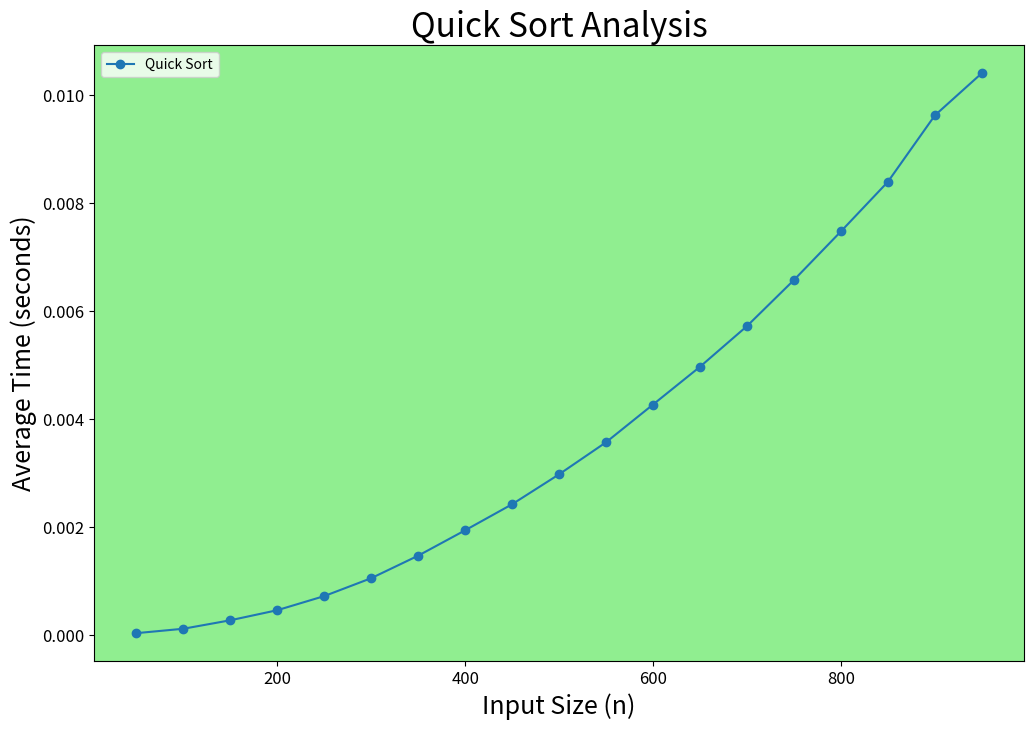

Generate this figure with matplotlib:
import time
import matplotlib.pyplot as plt

def partition(a: list, low: int, high: int) -> int:
    i = low - 1
    j = high + 1
    pivot = a[low]

    while(True):
        while(True):
            i += 1
            if not (a[i] < pivot):
                break

        while(True):
            j -= 1
            if not (a[j] > pivot):
                break

        if i >= j:
            return j

        a[i], a[j] = a[j], a[i]

def quick_sort(a: list, low: int, high: int):
    if low < high:
        pi = partition(a, low, high)
        quick_sort(a, low, pi)
        quick_sort(a, pi + 1, high)

def mean_time(arr: list, sort_func, index: int):
    total_time = 0.0
    for i in range(index):
        start_time = time.perf_counter()
        sort_func(arr, 0, len(arr) - 1)
        end_time = time.perf_counter()
        time_elapsed = end_time - start_time
        total_time += time_elapsed
    return total_time/index

def populate_array_descending(n: int):
    arr = list(range(n,0,-1))
    return arr

def plot_algo(x_axis: list, data_algo: tuple[str, list], filename: str):
    fig, ax = plt.subplots(figsize=(12,8))

    ax.plot(x_axis, data_algo[1], marker='o', label=data_algo[0])


    ax.set_facecolor('lightgreen')
    ax.set_title(f'{data_algo[0]} Analysis', fontsize=24)
    ax.set_xlabel('Input Size (n)', fontsize=18)
    ax.set_ylabel('Average Time (seconds)', fontsize=18)
    ax.tick_params(axis='x', labelsize=12)  
    ax.tick_params(axis='y', labelsize=12)

    ax.legend()
    plt.savefig(filename)

    plt.show()

def main():
    quicksort_times = []
    n_vals = list(range(50,1000,50))
    for n in n_vals:
        iterations = 100
        arr = populate_array_descending(n)
        quicksort_times.append(mean_time(arr, quick_sort, iterations))
    
    plot_algo(n_vals, ('Quick Sort', quicksort_times), 'quicksort_analysis')


if __name__ == "__main__":
    main()